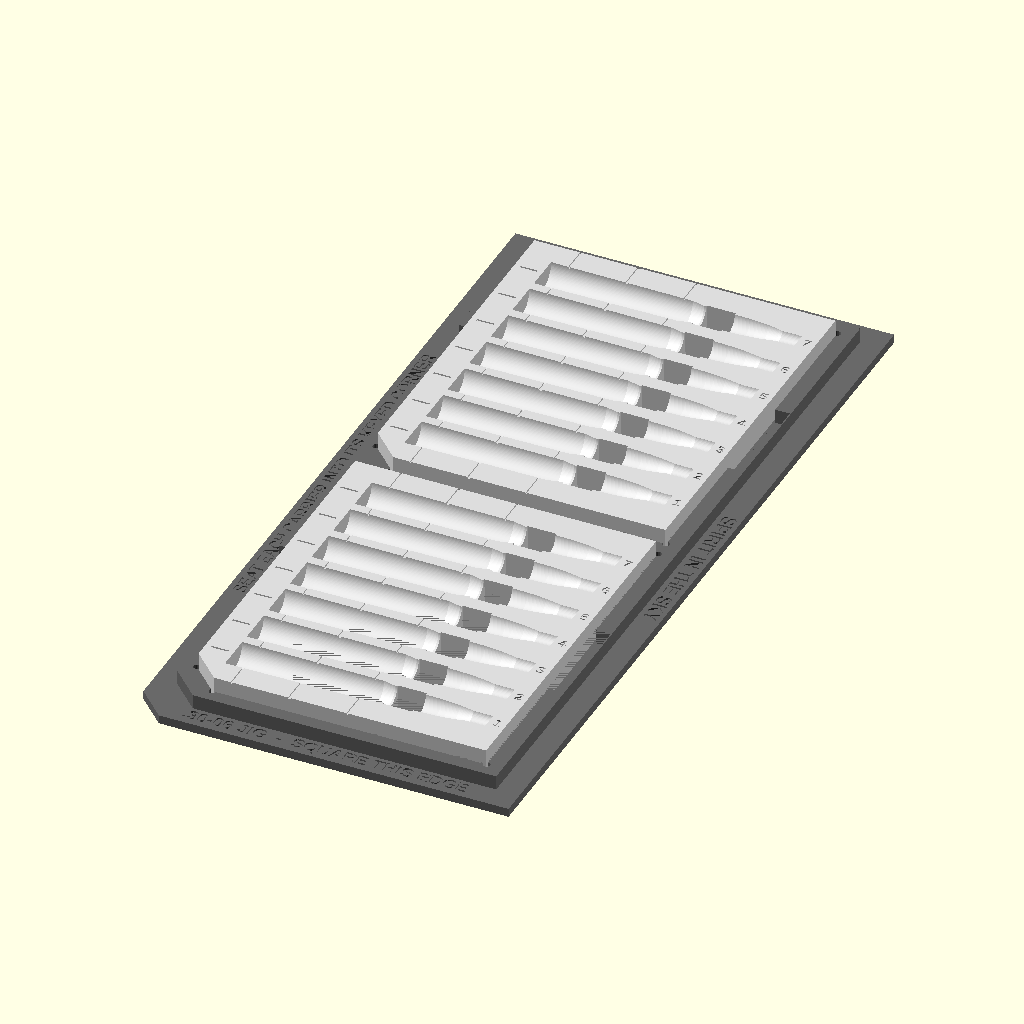
Cell 1 — every parameter at its default value.
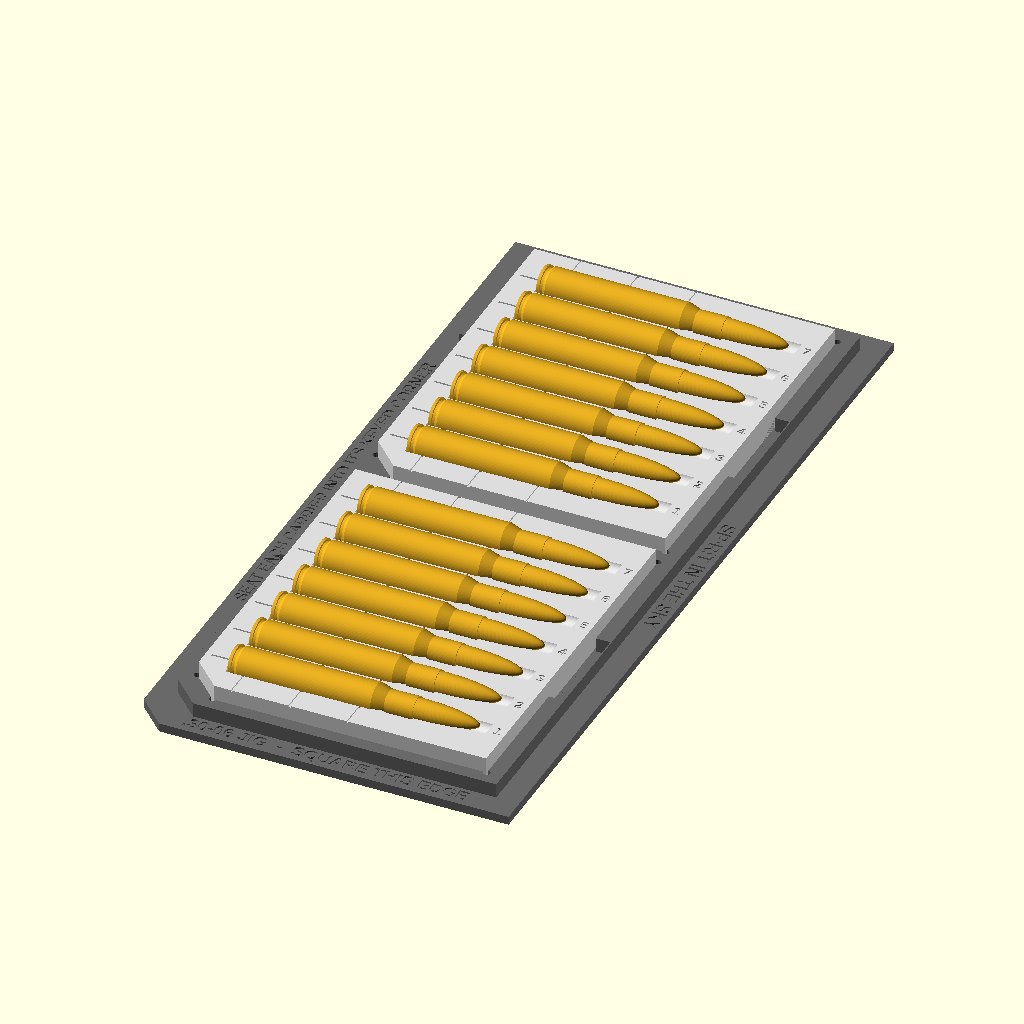
Cell 2: part = "demo" (everything else at default).
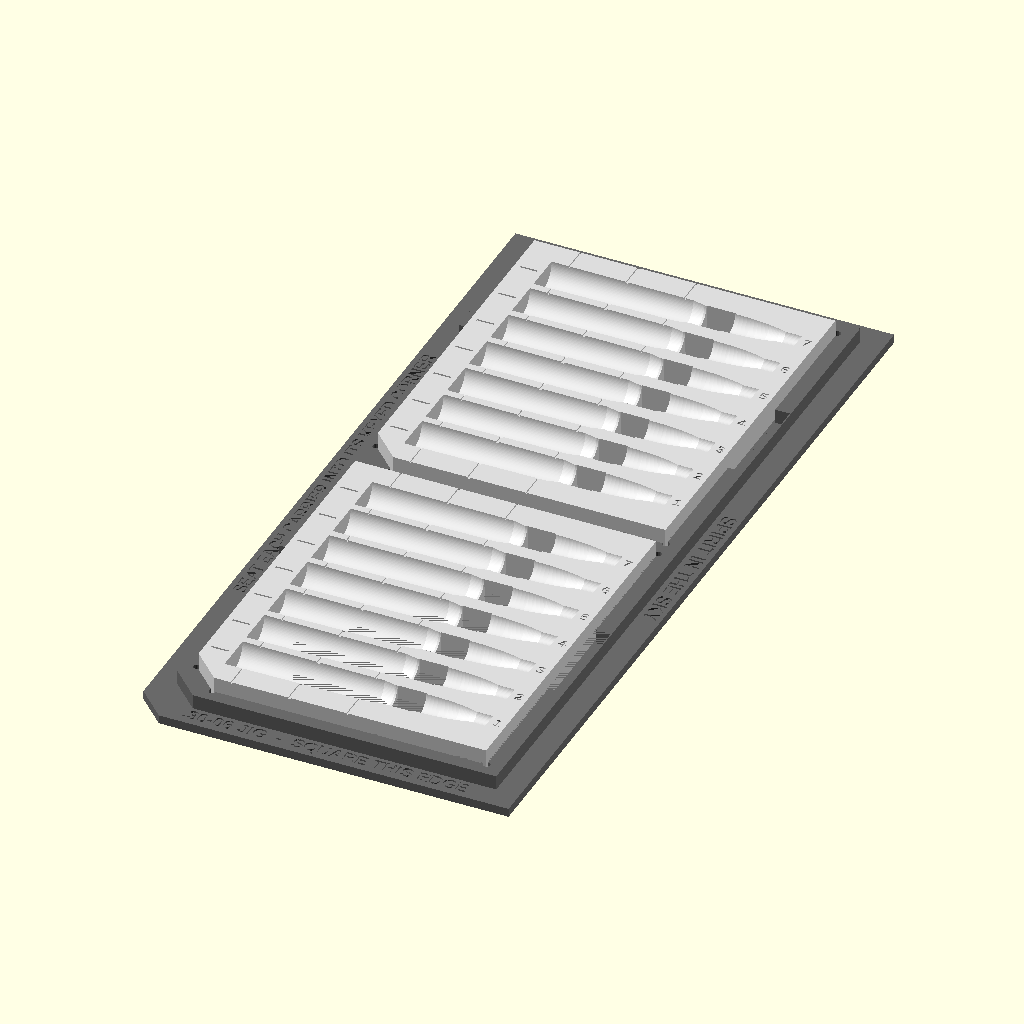
Cell 3 — clearance set to 0.7, the other parameters unchanged.
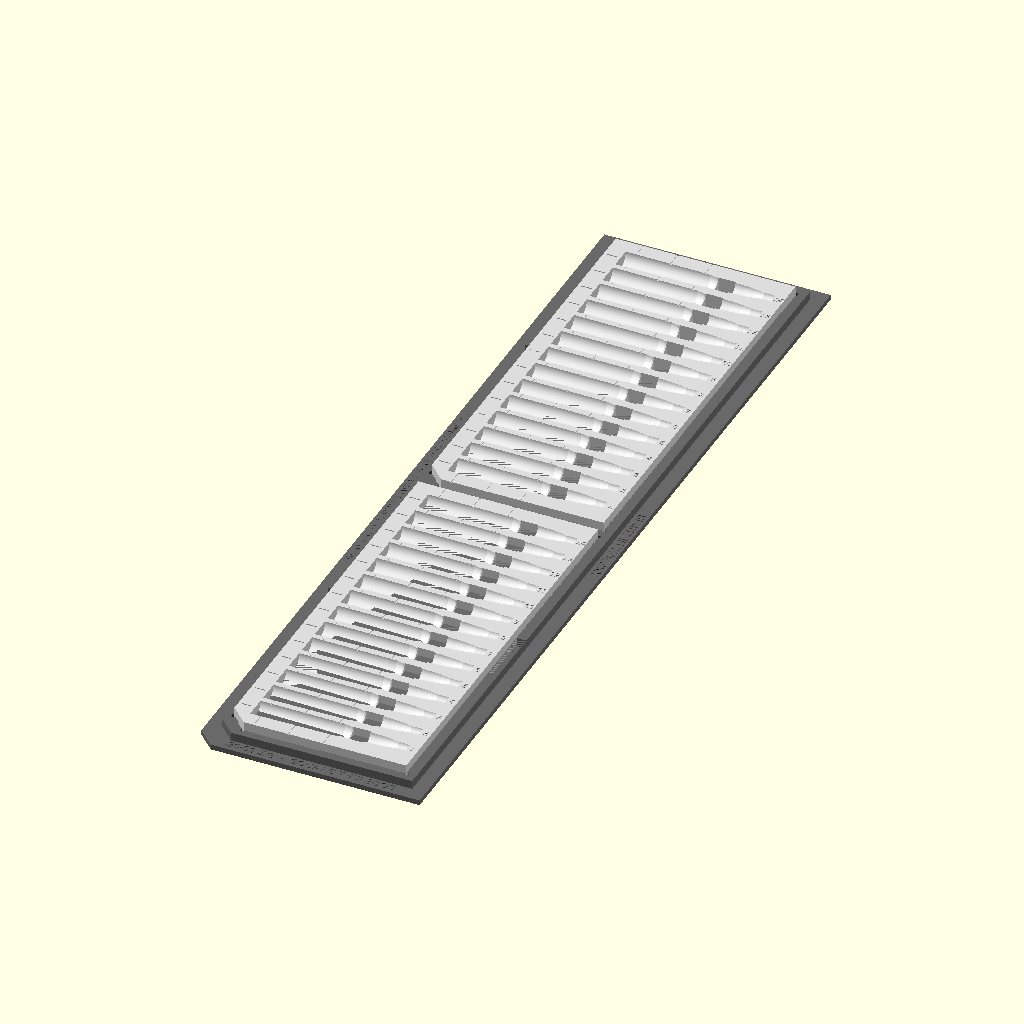
Cell 4 — nest_count set to 14, the other parameters unchanged.
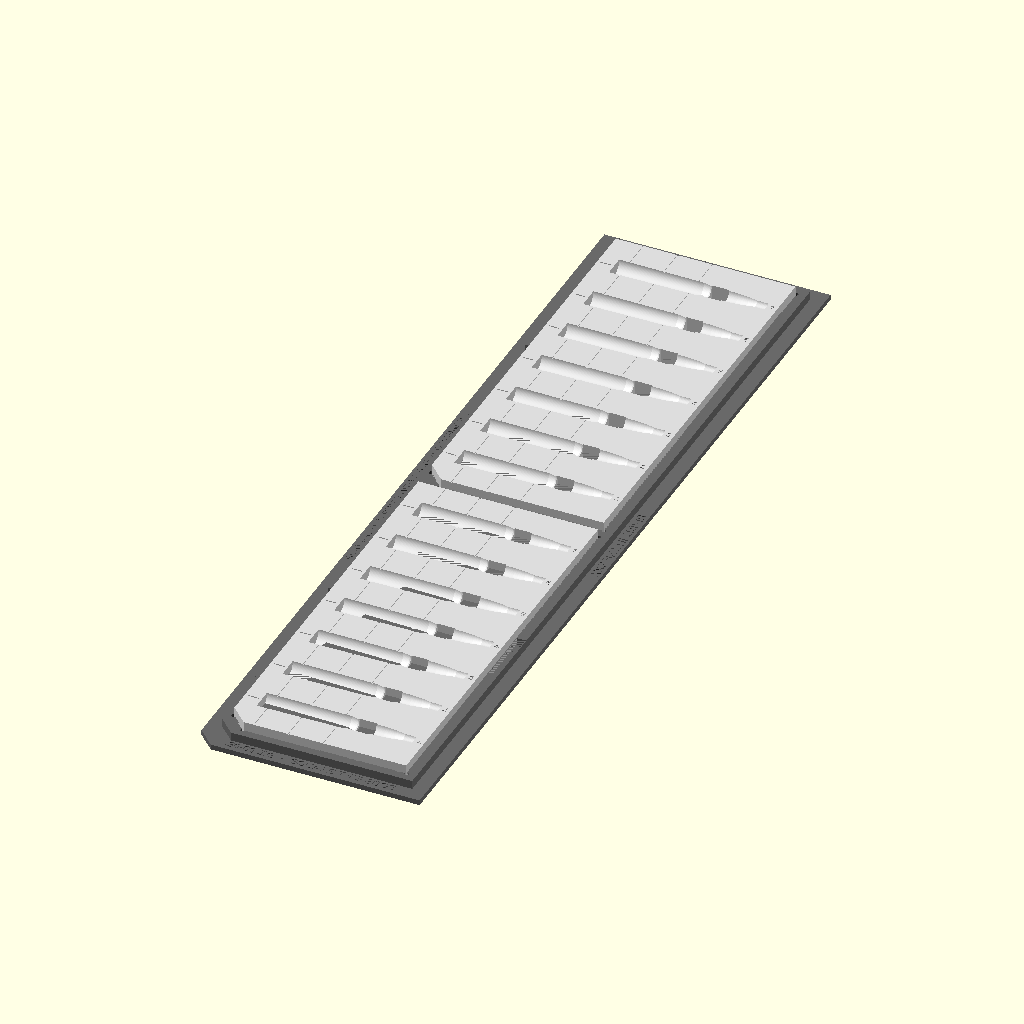
Cell 5: nest_pitch = 32 (everything else at default).
All cells are drawn from the same view direction (rotation 55°, 0°, 25°, orthographic, colour scheme Cornfield), but the view is re-fitted for each cell, so position and scale can differ between cells as well as the parameter.
Source of the model, bullet-jig.scad:
// =============================================================================
//  .30-06 Cartridge Laser-Marking Jig
// =============================================================================
//  A two-part fixture for laser-marking .30-06 Springfield cartridges:
//
//    BASE    - taped and squared to the laser bed once, then left alone.
//    CARRIER - drops into the base, holds N cartridges, lifts out for reloading.
//
//  The cradle is a true negative of the measured SAAMI .30-06 profile, tilted
//  nose-up by the body half-taper so the engraved surface is LEVEL end to end.
//
//  Machines this was dimensioned for:
//    Laser   xTool P2 / P2S  (600 x 308 mm bed)  - cartridges lie along X (600)
//    Printer Prusa XL        (360 x 360 x 360)
//
//  Units: millimetres.
//
//  Written for the cartridges marked in memory of Allen Akin, d. September 8, 2026.
//
//  The cradle profile was taken from "Cartridge.stl", derived from
//  ".30-06 Springfield" by is-serp, https://www.printables.com/model/101907
//  licensed CC BY 4.0. Checked against SAAMI .30-06 Springfield dimensions.
//
//  This jig: CC BY 4.0. See LICENSE and the Credits section of README.md.
// =============================================================================

/* [What to render] */
// carrier = the removable nest block, base = the taped-down tray
part = "both";  // [carrier, base, both, demo, none]

/* [Cartridge fit] */
// Radial gap between cartridge and cradle. 0.35 for new/factory brass,
// raise to 0.50 if you are marking fire-formed (once-fired) cases.
clearance = 0.35;

/* [Nest layout] */
// Cartridges per carrier
nest_count  = 7;
// Centre-to-centre spacing of the cradles
nest_pitch  = 16;
// Solid material outboard of the first and last cradle
side_margin = 7;
// Solid material behind the case head (this face is the axial datum)
head_margin = 10;
// Overall carrier length along the cartridge axis
carrier_len = 104;
// Carrier thickness. Top face sits on the cartridge centreline.
carrier_h   = 10;

/* [Base tray] */
// Carrier pockets across the bed. 1 x 2 = 14 up; 2 x 2 = 28 up (still fits both machines).
pockets_x = 1;
pockets_y = 2;
// Drop-in gap around the carrier, per side
pocket_clr  = 0.4;
// How deep the carrier sinks into the base
pocket_depth = 5;
// Base floor thickness
base_floor  = 3;
// Wall thickness around the pockets
base_wall   = 5;
// Wall between adjacent pockets
divider     = 6;
// Flat tape-down / squaring border outside the walls
flange      = 8;
// 45 degree keyed corner. Breaks all symmetry, so a carrier only seats one way.
key_chamfer = 10;

/* [Markings] */
// Depth of engraved reference lines and numbers
mark_depth  = 0.5;
// Engraving window measured from the case head, along the cartridge
window_from = 6;
window_to   = 46;

/* [Dedication] */
// Engraved into the free flanges of the base. Set either to "" to omit.
// Kept as parameters so anyone reusing this jig can put their own words here.
dedication      = "IN MEMORY OF ALLEN AKIN";
dedication_edge = "SPIRIT IN THE SKY";

/* [Hidden] */
$fn = 48;
nest_fn = 96;
eps = 0.01;

// -----------------------------------------------------------------------------
//  Cartridge profile
// -----------------------------------------------------------------------------
//  [ axial position from case head, radius, extra local relief ]
//
//  Taken from the supplied Cartridge.stl and cross-checked against SAAMI:
//    rim  O12.014   body O11.964 -> O11.204   neck O8.634   COAL 84.84
//
//  The extractor groove is deliberately NOT reproduced. A printed bump in a
//  0.8 mm wide groove would rock the cartridge; instead the rim rides a plain
//  straight bore and the groove is simply left in free air.
//
//  Extra relief is added past the shoulder so that a fire-formed case, or one
//  with no bullet seated at all, still drops in. The cartridge is located by
//  the rim bore and the body cone only - the same two datums a chamber uses.

CART = [
  //  z       r       relief
  [ -0.20,  6.007,  0.00 ],   // head face, 0.2 mm axial clearance
  [  3.40,  6.007,  0.00 ],   // straight rim bore (extractor groove relieved)
  [  3.40,  5.982,  0.00 ],   // case body, head end
  [ 49.00,  5.602,  0.00 ],   // case body, shoulder end
  [ 53.30,  4.317,  0.30 ],   // shoulder / neck junction
  [ 63.35,  4.317,  0.30 ],   // case mouth
  [ 63.35,  3.925,  0.50 ],   // bullet bearing surface
  [ 69.50,  3.753,  0.50 ],
  [ 72.00,  3.584,  0.50 ],
  [ 74.00,  3.387,  0.50 ],
  [ 76.00,  3.175,  0.50 ],
  [ 78.00,  2.834,  0.50 ],
  [ 80.00,  2.464,  0.50 ],
  [ 82.00,  1.948,  0.50 ],
  [ 83.00,  1.567,  0.50 ],
  [ 84.00,  1.009,  0.50 ],
  [ 84.84,  0.300,  0.50 ],
];

// Body half-taper, and the nose-up tilt that cancels it.
body_k    = (5.982 - 5.602) / (49.00 - 3.40);   // 0.0083333 mm/mm
tilt      = atan(body_k);                       // 0.47746 deg

// Height of the levelled engraving surface above the carrier top face,
// with the cartridge settled onto the cradle.
mark_rise = 5.982 + body_k * 3.40 - clearance;

// Relief channel past the bullet ogive, so an over-long round cannot bind and
// so there is somewhere to get a fingertip in from the nose end.
tip_r     = 3.0;
tip_from  = 78;
tip_to    = 88;   // carrier X 98, leaving a solid band out to 104

// Through-slot at the case neck: push a cartridge up from underneath to eject.
eject_from = 54;
eject_to   = 64;
eject_w    = 11;

// -----------------------------------------------------------------------------
//  Helpers
// -----------------------------------------------------------------------------

// Rectangle with the corner at the origin cut off at 45 degrees, optionally
// offset outward by o. Offsetting a 45 degree chamfer slides its ends by
// o*(sqrt(2)-1) along the adjacent edges.
function keyed_rect(sx, sy, c, o = 0) = [
  [ c - 0.41421 * o, -o ],
  [ sx + o,          -o ],
  [ sx + o,          sy + o ],
  [ -o,              sy + o ],
  [ -o,              c - 0.41421 * o ],
];

// Solid of revolution matching the cradle cavity (cartridge + clearance).
module cradle_solid() {
  pts = concat(
    [ [ 0, CART[0][0] ] ],
    [ for (p = CART) [ p[1] + clearance + p[2], p[0] ] ],
    [ [ 0, CART[len(CART) - 1][0] ] ]
  );
  rotate_extrude($fn = nest_fn) polygon(pts);
}

// Everything cut away for one cartridge, expressed in cartridge coordinates
// (+Z along the cartridge axis, origin at the case head) before tilting.
module nest_cavity_local() {
  cradle_solid();
  translate([0, 0, tip_from]) cylinder(h = tip_to - tip_from, r = tip_r);
  // Local +X becomes "down" in carrier space once the nest is rotated, so the
  // slot is driven along +X to break through the carrier floor.
  translate([-eject_w / 2, -eject_w / 2, eject_from])
    cube([eject_w / 2 + carrier_h + 1, eject_w, eject_to - eject_from]);
}

// One nest placed in carrier coordinates: axis along +X, case head at
// head_margin, axis at the carrier top face and rising nose-up by `tilt`.
// Keeping the axis at or above the top face everywhere is what guarantees the
// cartridge is never captured past its own centreline, so it lifts straight out.
module nest_cavity() {
  translate([head_margin, 0, carrier_h])
    rotate([0, 90 - tilt, 0])
      nest_cavity_local();
}

function nest_y(i) = side_margin + nest_pitch / 2 + i * nest_pitch;

// -----------------------------------------------------------------------------
//  Carrier
// -----------------------------------------------------------------------------

carrier_y = nest_count * nest_pitch + 2 * side_margin;

module carrier() {
  P = keyed_rect(carrier_len, carrier_y, key_chamfer);

  difference() {
    union() {
      // 0.8 mm chamfer on the bottom edge so elephant's foot cannot stop the
      // carrier from seating flat in the pocket.
      hull() {
        linear_extrude(eps) offset(delta = -0.8) polygon(P);
        translate([0, 0, 0.8]) linear_extrude(eps) polygon(P);
      }
      translate([0, 0, 0.8]) linear_extrude(carrier_h - 0.8) polygon(P);
    }

    for (i = [0 : nest_count - 1])
      translate([0, nest_y(i), 0]) nest_cavity();

    carrier_markings();
  }
}

module carrier_markings() {
  z = carrier_h - mark_depth;

  // Engraving window: two fine lines at the ends of the usable case body and a
  // heavier one on its centre. They cross the cradles, so they read as dashes
  // between nests - line up the laser to these rather than to nominal numbers,
  // which is what makes print shrinkage irrelevant.
  for (m = [[window_from, 0.5], [window_to, 0.5],
            [(window_from + window_to) / 2, 0.9]])
    translate([head_margin + m[0] - m[1] / 2, -eps, z])
      cube([m[1], carrier_y + 2 * eps, mark_depth + eps]);

  for (i = [0 : nest_count - 1]) {
    // Centreline tick on the solid band behind the case head.
    translate([2, nest_y(i) - 0.4, z]) cube([6, 0.8, mark_depth + eps]);

    // Nest number on the solid band past the nose.
    translate([carrier_len - 3, nest_y(i), z])
      linear_extrude(mark_depth + eps)
        text(str(i + 1), size = 3.5, halign = "center", valign = "center",
             font = "Liberation Sans:style=Bold");
  }
}

// -----------------------------------------------------------------------------
//  Base tray
// -----------------------------------------------------------------------------

pocket_x = carrier_len + 2 * pocket_clr;
pocket_y = carrier_y   + 2 * pocket_clr;

span_x = pockets_x * pocket_x + (pockets_x - 1) * divider;
span_y = pockets_y * pocket_y + (pockets_y - 1) * divider;

base_x = span_x + 2 * base_wall + 2 * flange;
base_y = span_y + 2 * base_wall + 2 * flange;
base_h = base_floor + pocket_depth;

// Pocket origins, measured in the same frame a carrier uses.
function pocket_org(ix, iy) = [ ix * (pocket_x + divider) - pocket_clr,
                                iy * (pocket_y + divider) - pocket_clr ];

module base() {
  difference() {
    union() {
      translate([-base_wall - flange, -base_wall - flange, 0])
        linear_extrude(base_floor)
          polygon(keyed_rect(span_x + 2 * (base_wall + flange),
                             span_y + 2 * (base_wall + flange), key_chamfer));
      translate([-base_wall, -base_wall, 0])
        linear_extrude(base_h)
          polygon(keyed_rect(span_x + 2 * base_wall,
                             span_y + 2 * base_wall, key_chamfer));
    }

    for (ix = [0 : pockets_x - 1], iy = [0 : pockets_y - 1]) {
      o = pocket_org(ix, iy);
      translate([o[0], o[1], base_floor]) {
        // The pocket itself, keyed to match the carrier.
        translate([0, 0, 0])
          linear_extrude(pocket_depth + eps)
            polygon(keyed_rect(pocket_x, pocket_y, key_chamfer));
        // Corner relief, so a slightly bulged carrier corner cannot wedge.
        for (v = keyed_rect(pocket_x, pocket_y, key_chamfer))
          translate([v[0], v[1], -eps])
            cylinder(h = pocket_depth + 3 * eps, r = 1.2, $fn = 16);
      }

      // Window through the floor: saves a lot of print time, and lets you push
      // cartridges up through the carrier's eject slots without unloading it.
      translate([o[0] + 14, o[1] + 14, -eps])
        cube([pocket_x - 28, pocket_y - 28, base_floor + 2 * eps]);

      // Finger notches in the end walls, to lift a loaded carrier out.
      for (e = [-base_wall - eps, pocket_x - eps])
        translate([o[0] + e, o[1] + pocket_y / 2 - 17.5, base_floor])
          cube([base_wall + 2 * eps, 35, pocket_depth + eps]);
    }

    base_markings();
  }
}

module base_markings() {
  translate([span_x / 2, -base_wall - flange / 2, base_floor - mark_depth])
    linear_extrude(mark_depth + eps)
      text(".30-06 JIG  -  SQUARE THIS EDGE",
           size = 4.5, halign = "center", valign = "center",
           font = "Liberation Sans:style=Bold");

  translate([-base_wall - flange / 2, span_y / 2, base_floor - mark_depth])
    rotate([0, 0, 90])
      linear_extrude(mark_depth + eps)
        text("SEAT EACH CARRIER INTO ITS KEYED CORNER",
             size = 4.5, halign = "center", valign = "center",
             font = "Liberation Sans:style=Bold");

  // The two free flanges carry the dedication. Engraved rather than raised, so
  // the base still tapes down dead flat.
  if (dedication != "")
    translate([span_x / 2, span_y + base_wall + flange / 2,
               base_floor - mark_depth])
      linear_extrude(mark_depth + eps)
        text(dedication, size = 5, halign = "center", valign = "center",
             font = "Liberation Sans:style=Bold");

  if (dedication_edge != "")
    translate([span_x + base_wall + flange / 2, span_y / 2,
               base_floor - mark_depth])
      rotate([0, 0, -90])
        linear_extrude(mark_depth + eps)
          text(dedication_edge, size = 5, halign = "center", valign = "center",
               font = "Liberation Sans:style=Bold");
}

// -----------------------------------------------------------------------------
//  Output
// -----------------------------------------------------------------------------

module assembly(show_rounds = false) {
  color("DimGray") base();
  for (ix = [0 : pockets_x - 1], iy = [0 : pockets_y - 1]) {
    o = pocket_org(ix, iy);
    translate([o[0] + pocket_clr, o[1] + pocket_clr, base_floor]) {
      color("Gainsboro") carrier();
      if (show_rounds)
        for (i = [0 : nest_count - 1])
          color("Goldenrod")
            translate([0, nest_y(i), -clearance]) nest_round();
    }
  }
}

module nest_round() {
  translate([head_margin, 0, carrier_h])
    rotate([0, 90 - tilt, 0])
      translate([0, 0, -0.0])
        import("Cartridge.stl");
}

if      (part == "carrier") carrier();
else if (part == "base")    base();
else if (part == "demo")    assembly(true);
else if (part == "both")    assembly(false);

echo(str("carrier  ", carrier_len, " x ", carrier_y, " x ", carrier_h));
echo(str("base     ", base_x, " x ", base_y, " x ", base_h));
echo(str("nests    ", nest_count * pockets_x * pockets_y, " per load"));
echo(str("tilt     ", tilt, " deg"));
echo(str("mark surface above carrier top face  ", mark_rise));
echo(str("mark surface above laser bed         ", base_floor + carrier_h + mark_rise));
Parameter table extracted from the source (name, type, default, range or options):
part: string, default "both", options "carrier", "base", "both", "demo", "none"
clearance: number, default 0.35
nest_count: number, default 7
nest_pitch: number, default 16
side_margin: number, default 7
head_margin: number, default 10
carrier_len: number, default 104
carrier_h: number, default 10
pockets_x: number, default 1
pockets_y: number, default 2
pocket_clr: number, default 0.4
pocket_depth: number, default 5
base_floor: number, default 3
base_wall: number, default 5
divider: number, default 6
flange: number, default 8
key_chamfer: number, default 10
mark_depth: number, default 0.5
window_from: number, default 6
window_to: number, default 46
dedication: string, default "IN MEMORY OF ALLEN AKIN"
dedication_edge: string, default "SPIRIT IN THE SKY"
